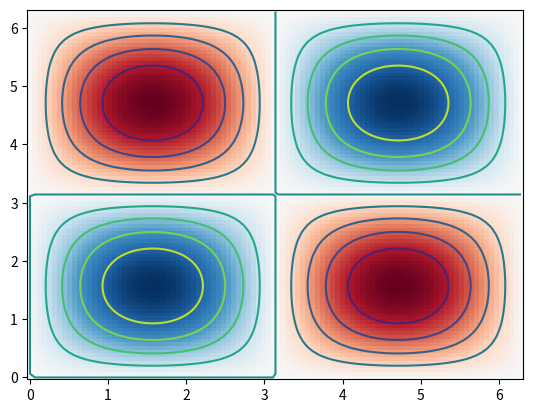

Write the Python code that produced this figure.
import matplotlib.pyplot as plt
import numpy as np
from numpy import sin, cos, pi, sqrt

n = 100
x = np.linspace(0, 2*pi, n)
y = np.linspace(0, 2*pi, n)
X, Y = np.meshgrid(x, y)
Z = sin(X)*sin(Y)

plt.pcolormesh(X, Y, Z, cmap='RdBu')

cont=plt.contour(X,Y,Z,  10, Vmax=0.5, camp='summer')

#pp=plt.colorbar(orientation="vertical")
plt.show()
